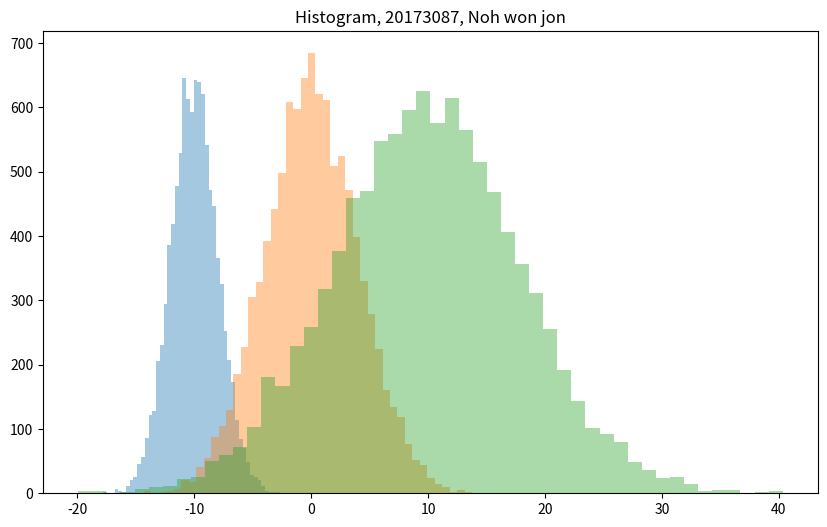

The matplotlib source for this figure:
print("11-7.     20173087 노원진\n")
import numpy as np 
import matplotlib.pyplot as plt 
mu1, sigma1 = -10, 2
mu2, sigma2 = 0, 4
mu3, sigma3 = 10, 8
Gauss1 = mu1 + sigma1 * np.random.randn(10000)
Gauss2 = mu2 + sigma2 * np.random.randn(10000) 
Gauss3 = mu3 + sigma3 * np.random.randn(10000) 
plt.figure(figsize=(10,6)) 
plt.hist(Gauss1, bins=50, alpha=0.4)
plt.hist(Gauss2, bins=50, alpha=0.4)
plt.hist(Gauss3, bins=50, alpha=0.4)
plt.title("Histogram, 20173087, Noh won jon")
plt.show()

# mu1, sigma1 등 변수를 사용하여 세 개의 가우시안 분포의 평균과 표준편차를 설정합니다.
# np.random.randn() 함수를 사용하여 각 분포에 대해 10000개의 난수를 생성합니다.
# mu1, sigma1 등을 적용하여 실제 분포를 생성합니다.
# plt.figure(figsize=(10,6)) 코드를 사용하여 그래프의 크기를 설정합니다.
# plt.hist() 함수를 사용하여 세 개의 분포를 히스토그램으로 그립니다. bins 매개변수는 막대의 개수를 설정하고, alpha 매개변수는 투명도를 조절합니다.
# plt.title() 함수를 사용하여 그래프의 제목을 설정합니다.
# plt.show() 함수를 호출하여 그래프를 출력합니다.